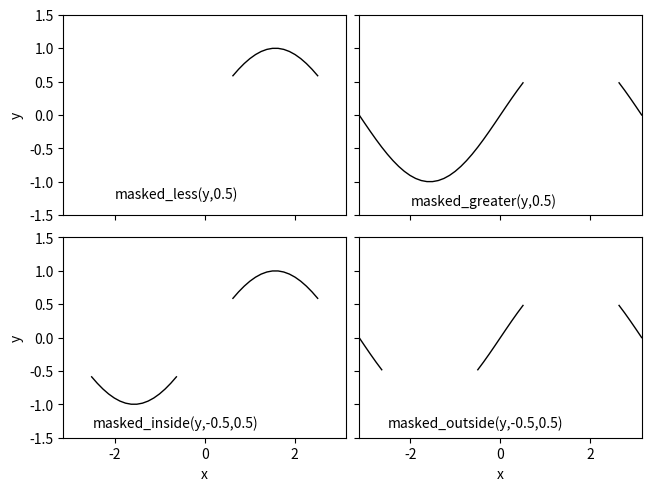

The matplotlib source for this figure:
# program_3_15.py
'''
Maskiranje poredaka
'''
import numpy as np
import matplotlib.pyplot as plt

x = np.linspace(-np.pi,np.pi,51)
y = np.sin(x)

fig,axs = plt.subplots(2,2,layout='constrained',
                       sharex=True,sharey=True)

if __name__ == '__main__':
    axs[0,0].set(ylabel='y',xlim=(-np.pi,np.pi),ylim=(-1.5,1.5))
    axs[0,0].plot(x,np.ma.masked_less(y,0.5),'k-',lw=1.0)
    axs[0,0].text(-2.0,-1.25,'masked_less(y,0.5)',fontsize=10)
                  
    axs[0,1].set(xlim=(-np.pi,np.pi),ylim=(-1.5,1.5))
    axs[0,1].plot(x,np.ma.masked_greater(y,0.5),'k-',lw=1.0)
    axs[0,1].text(-2.0,-1.35,'masked_greater(y,0.5)',fontsize=10)
                  
    axs[1,0].set(xlabel='x', ylabel='y',
                 xlim=(-np.pi,np.pi),ylim=(-1.5,1.5))
    axs[1,0].plot(x,np.ma.masked_inside(y,-0.5,0.5),'k-',lw=1.0)
    axs[1,0].text(-2.5,-1.35, 'masked_inside(y,-0.5,0.5)',fontsize=10)
    
    axs[1,1].set(xlabel='x',xlim=(-np.pi,np.pi),ylim=(-1.5,1.5))
    axs[1,1].plot(x,np.ma.masked_outside(y,-0.5,0.5),'k-',lw=1.0)
    axs[1,1].text(-2.5,-1.35,'masked_outside(y,-0.5,0.5)',fontsize=10) 

    fig.savefig('sl.3.17.pdf')
    fig.show()
    
